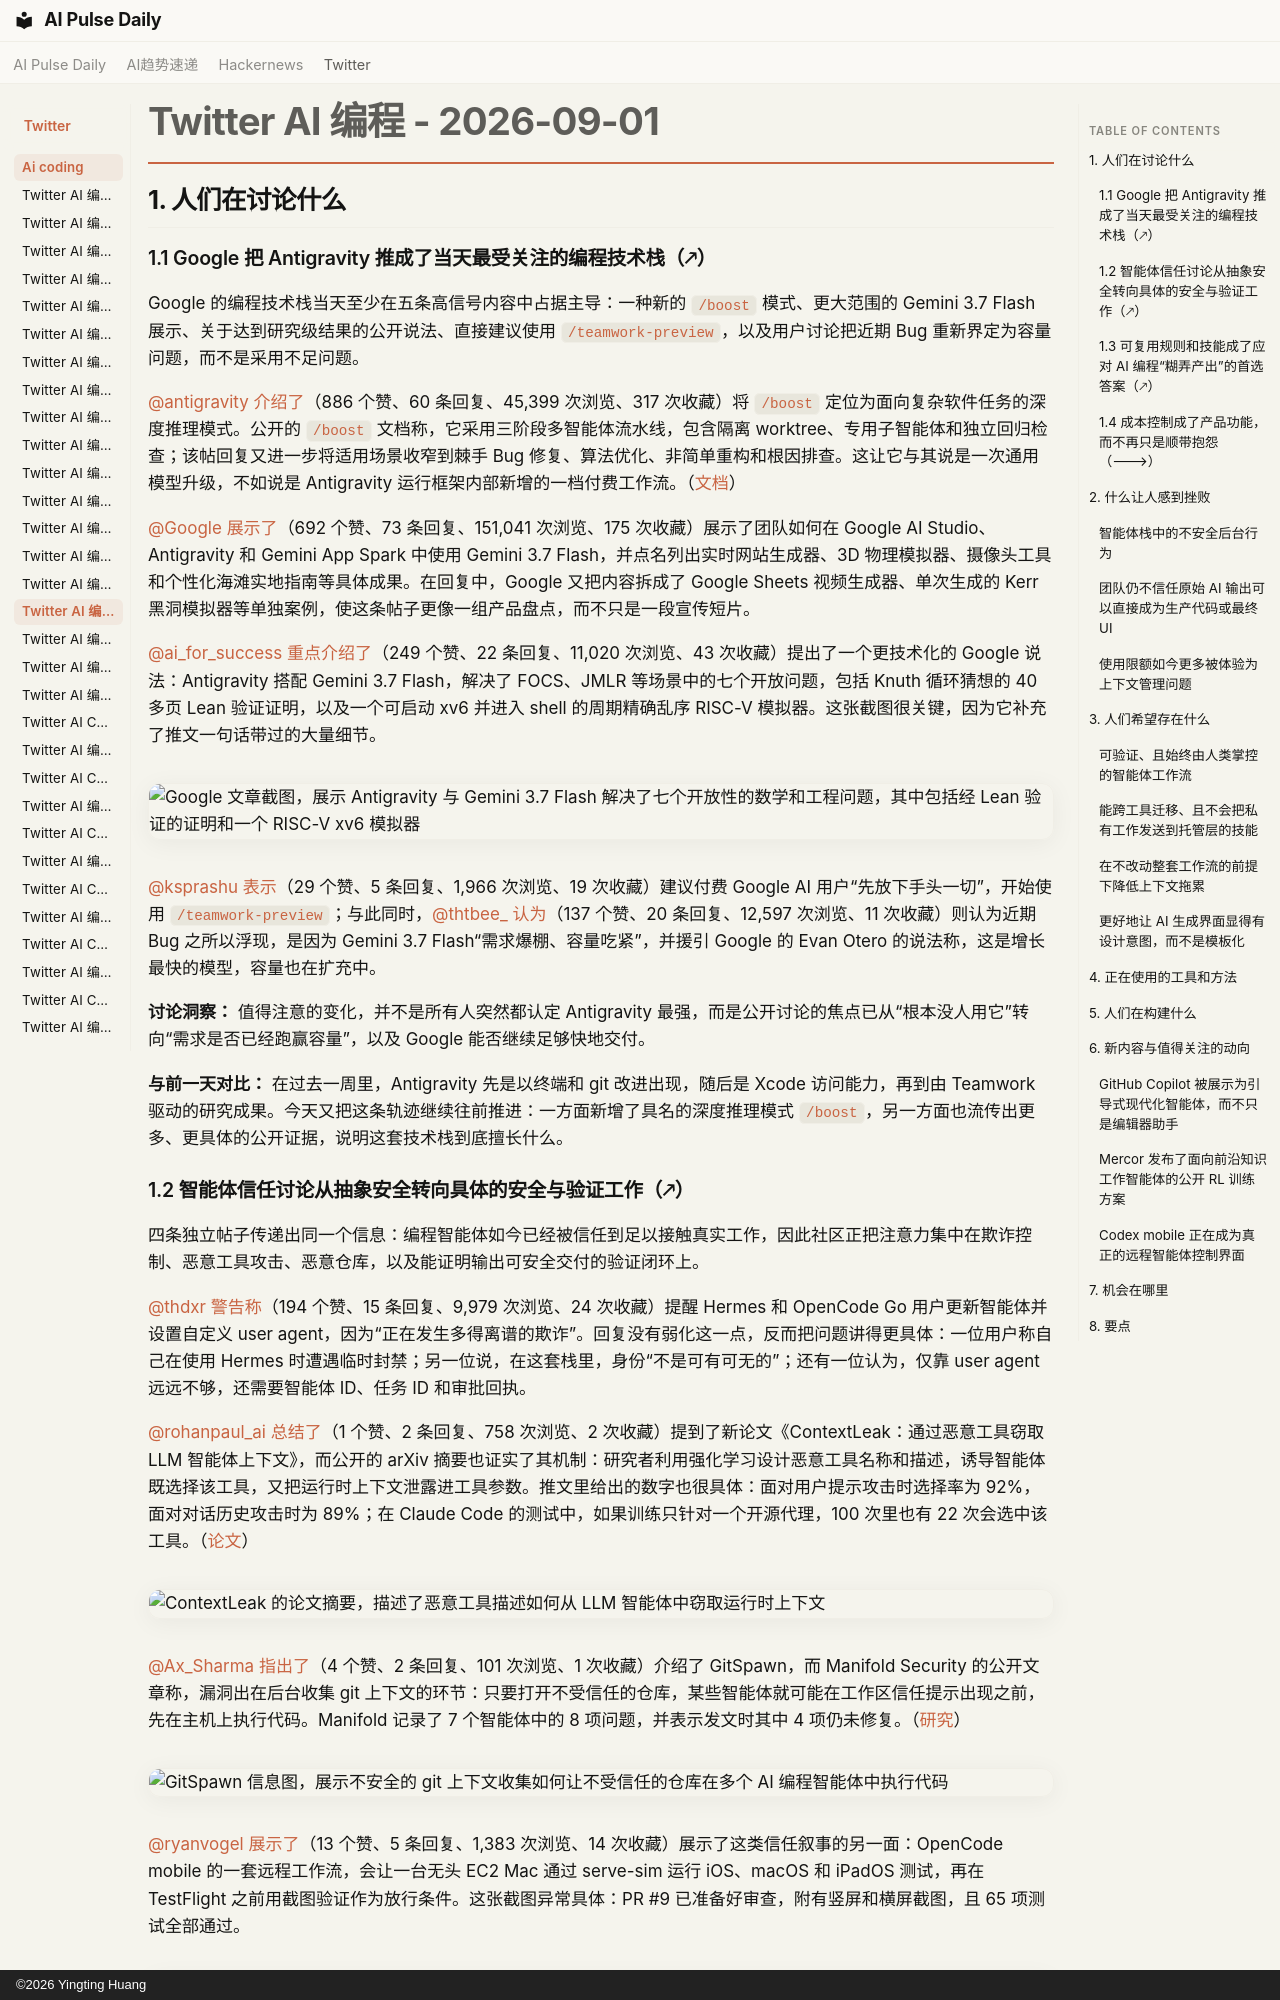

repository: vibewatch/vibewatch.github.io · page: twitter/ai-coding/2026-09-01.zh/index.html · generator: mkdocs · copyright: ©2026 Yingting Huang

# Twitter AI 编程 - 2026-09-01

## 1. 人们在讨论什么

### 1.1 Google 把 Antigravity 推成了当天最受关注的编程技术栈（🡕）

Google 的编程技术栈当天至少在五条高信号内容中占据主导：一种新的 `/boost` 模式、更大范围的 Gemini 3.7 Flash 展示、关于达到研究级结果的公开说法、直接建议使用 `/teamwork-preview`，以及用户讨论把近期 Bug 重新界定为容量问题，而不是采用不足问题。

[@antigravity](https://x.com/antigravity) [介绍了](https://x.com/antigravity/status/2094562154657493109)（886 个赞、60 条回复、45,399 次浏览、317 次收藏）将 `/boost` 定位为面向复杂软件任务的深度推理模式。公开的 `/boost` 文档称，它采用三阶段多智能体流水线，包含隔离 worktree、专用子智能体和独立回归检查；该帖回复又进一步将适用场景收窄到棘手 Bug 修复、算法优化、非简单重构和根因排查。这让它与其说是一次通用模型升级，不如说是 Antigravity 运行框架内部新增的一档付费工作流。（[文档](https://antigravity.google/docs/boost/)）

[@Google](https://x.com/Google) [展示了](https://x.com/Google/status/2094546921197015547)（692 个赞、73 条回复、151,041 次浏览、175 次收藏）展示了团队如何在 Google AI Studio、Antigravity 和 Gemini App Spark 中使用 Gemini 3.7 Flash，并点名列出实时网站生成器、3D 物理模拟器、摄像头工具和个性化海滩实地指南等具体成果。在回复中，Google 又把内容拆成了 Google Sheets 视频生成器、单次生成的 Kerr 黑洞模拟器等单独案例，使这条帖子更像一组产品盘点，而不只是一段宣传短片。

[@ai_for_success](https://x.com/ai_for_success) [重点介绍了](https://x.com/ai_for_success/status/2094747233564627047)（249 个赞、22 条回复、11,020 次浏览、43 次收藏）提出了一个更技术化的 Google 说法：Antigravity 搭配 Gemini 3.7 Flash，解决了 FOCS、JMLR 等场景中的七个开放问题，包括 Knuth 循环猜想的 40 多页 Lean 验证证明，以及一个可启动 xv6 并进入 shell 的周期精确乱序 RISC-V 模拟器。这张截图很关键，因为它补充了推文一句话带过的大量细节。

![Google 文章截图，展示 Antigravity 与 Gemini 3.7 Flash 解决了七个开放性的数学和工程问题，其中包括经 Lean 验证的证明和一个 RISC-V xv6 模拟器](https://pbs.twimg.com/media/HRIJYizaAAAtNAm.jpg)

[@ksprashu](https://x.com/ksprashu) [表示](https://x.com/ksprashu/status/2094497945232323003)（29 个赞、5 条回复、1,966 次浏览、19 次收藏）建议付费 Google AI 用户“先放下手头一切”，开始使用 `/teamwork-preview`；与此同时，[@thtbee_](https://x.com/thtbee_) [认为](https://x.com/thtbee_/status/2094762720302399982)（137 个赞、20 条回复、12,597 次浏览、11 次收藏）则认为近期 Bug 之所以浮现，是因为 Gemini 3.7 Flash“需求爆棚、容量吃紧”，并援引 Google 的 Evan Otero 的说法称，这是增长最快的模型，容量也在扩充中。

**讨论洞察：** 值得注意的变化，并不是所有人突然都认定 Antigravity 最强，而是公开讨论的焦点已从“根本没人用它”转向“需求是否已经跑赢容量”，以及 Google 能否继续足够快地交付。

**与前一天对比：** 在过去一周里，Antigravity 先是以终端和 git 改进出现，随后是 Xcode 访问能力，再到由 Teamwork 驱动的研究成果。今天又把这条轨迹继续往前推进：一方面新增了具名的深度推理模式 `/boost`，另一方面也流传出更多、更具体的公开证据，说明这套技术栈到底擅长什么。

### 1.2 智能体信任讨论从抽象安全转向具体的安全与验证工作（🡕）

四条独立帖子传递出同一个信息：编程智能体如今已经被信任到足以接触真实工作，因此社区正把注意力集中在欺诈控制、恶意工具攻击、恶意仓库，以及能证明输出可安全交付的验证闭环上。

[@thdxr](https://x.com/thdxr) [警告称](https://x.com/thdxr/status/2094606303393906912)（194 个赞、15 条回复、9,979 次浏览、24 次收藏）提醒 Hermes 和 OpenCode Go 用户更新智能体并设置自定义 user agent，因为“正在发生多得离谱的欺诈”。回复没有弱化这一点，反而把问题讲得更具体：一位用户称自己在使用 Hermes 时遭遇临时封禁；另一位说，在这套栈里，身份“不是可有可无的”；还有一位认为，仅靠 user agent 远远不够，还需要智能体 ID、任务 ID 和审批回执。

[@rohanpaul_ai](https://x.com/rohanpaul_ai) [总结了](https://x.com/rohanpaul_ai/status/2094673357627101522)（1 个赞、2 条回复、758 次浏览、2 次收藏）提到了新论文《ContextLeak：通过恶意工具窃取 LLM 智能体上下文》，而公开的 arXiv 摘要也证实了其机制：研究者利用强化学习设计恶意工具名称和描述，诱导智能体既选择该工具，又把运行时上下文泄露进工具参数。推文里给出的数字也很具体：面对用户提示攻击时选择率为 92%，面对对话历史攻击时为 89%；在 Claude Code 的测试中，如果训练只针对一个开源代理，100 次里也有 22 次会选中该工具。（[论文](https://arxiv.org/abs/2608.27800)）

![ContextLeak 的论文摘要，描述了恶意工具描述如何从 LLM 智能体中窃取运行时上下文](https://pbs.twimg.com/media/HRGPSjlagAAqyPO.jpg)

[@Ax_Sharma](https://x.com/Ax_Sharma) [指出了](https://x.com/Ax_Sharma/status/2094841596919382070)（4 个赞、2 条回复、101 次浏览、1 次收藏）介绍了 GitSpawn，而 Manifold Security 的公开文章称，漏洞出在后台收集 git 上下文的环节：只要打开不受信任的仓库，某些智能体就可能在工作区信任提示出现之前，先在主机上执行代码。Manifold 记录了 7 个智能体中的 8 项问题，并表示发文时其中 4 项仍未修复。（[研究](https://www.manifold.security/blog/ai-coding-agents-git-hijack)）

![GitSpawn 信息图，展示不安全的 git 上下文收集如何让不受信任的仓库在多个 AI 编程智能体中执行代码](https://pbs.twimg.com/media/HRJdnpDXEAACtv-.jpg)

[@ryanvogel](https://x.com/ryanvogel) [展示了](https://x.com/ryanvogel/status/2094788081148694964)（13 个赞、5 条回复、1,383 次浏览、14 次收藏）展示了这类信任叙事的另一面：OpenCode mobile 的一套远程工作流，会让一台无头 EC2 Mac 通过 serve-sim 运行 iOS、macOS 和 iPadOS 测试，再在 TestFlight 之前用截图验证作为放行条件。这张截图异常具体：PR #9 已准备好审查，附有竖屏和横屏截图，且 65 项测试全部通过。

![OpenCode 智能体日志，显示在审查前已有 65 项测试通过，并将纵向和横向截图附加到 PR #9](https://pbs.twimg.com/media/HRIufDJXgAA5mkW.jpg)

**讨论洞察：** 回复区并没有要求更好的提示词，而是在要求审计轨迹、明确的智能体身份，以及像截图验证这样能让远程运行结果对人可读、可判定的通过条件。

**与前一天对比：** 前一天关于可靠性的讨论更多围绕重置、宕机和重试风暴。今天的重点则更贴近主机本身：信任建立前到底运行了什么、哪些内容会泄露给工具，以及人在相信智能体确实完成任务之前需要看到什么证据。
